Image classification data set "DATA SET" (Vishalini-27/parallelANN on GitHub). Class labels (6): healthy, anthracnose, phytophthora blight, brown spot, black spot, others.

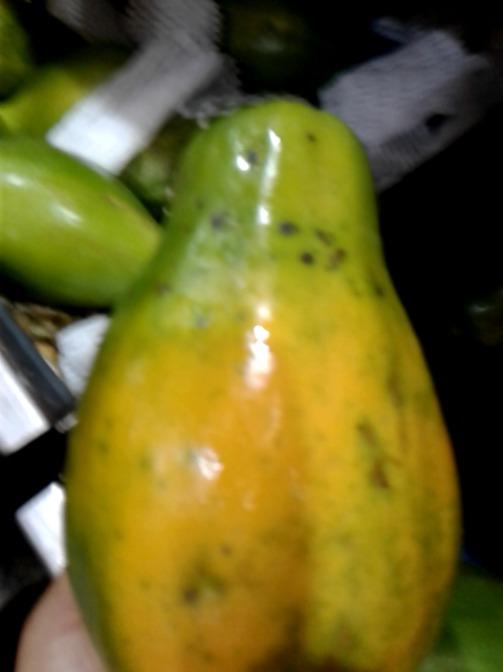
Label: black spot

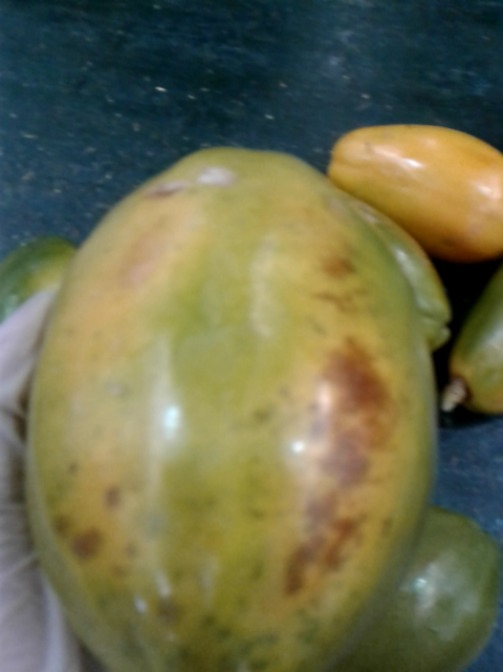
Label: brown spot

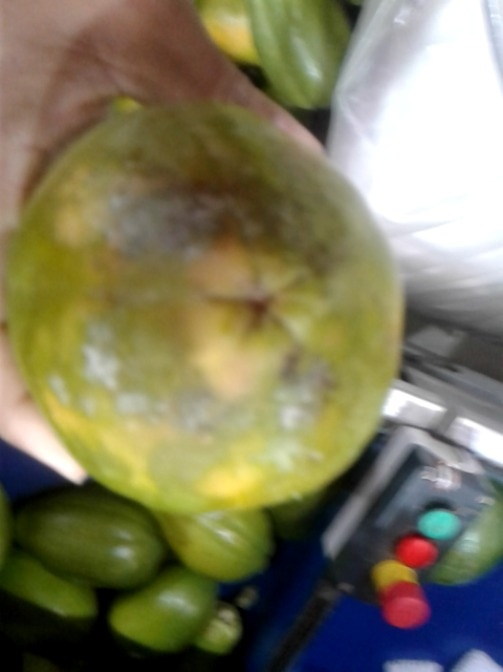
Label: phytophthora blight

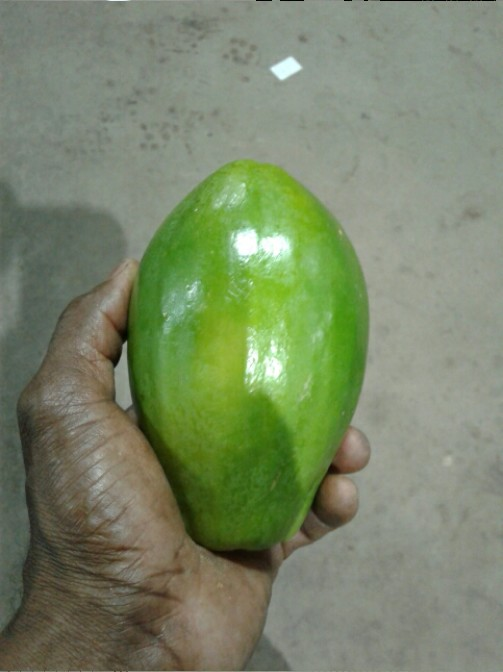
Label: healthy

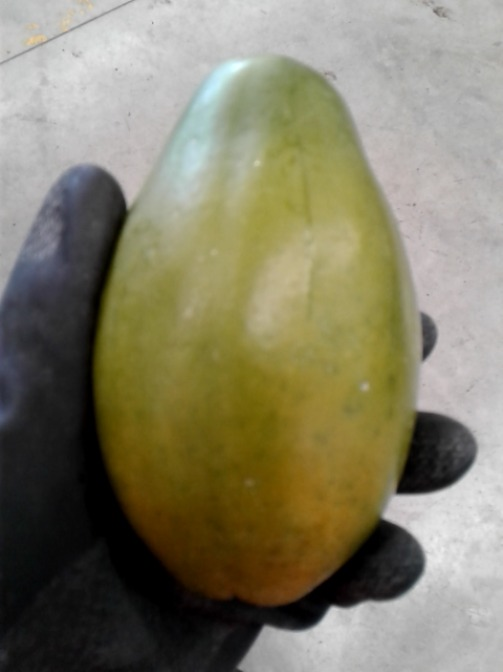
Label: others

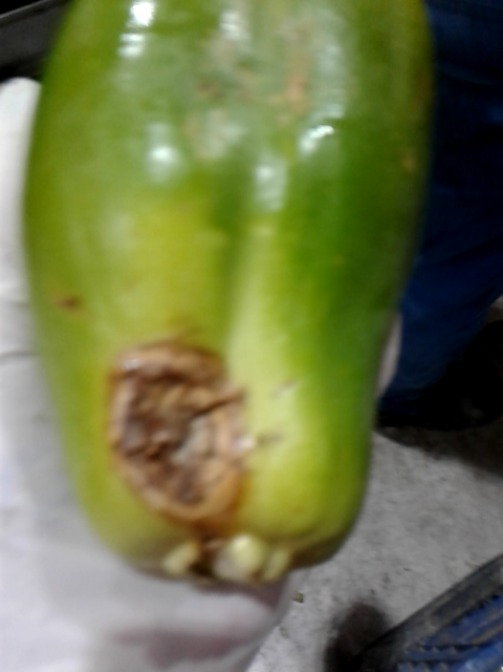
Label: anthracnose
